Image classification data set "PV_Images" (thamadhi/solar-panel-fault-mapping on GitHub). Class labels (2): clean, hotspot.

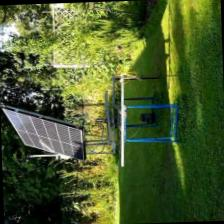
Label: clean

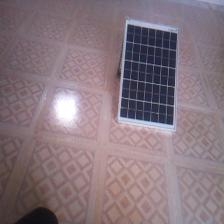
Label: clean

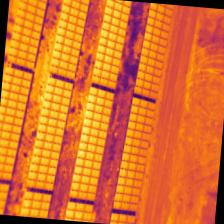
Label: hotspot

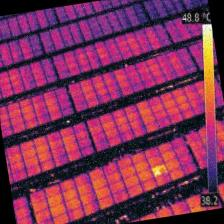
Label: hotspot

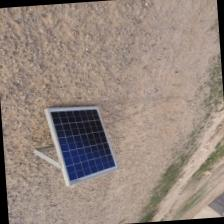
Label: clean

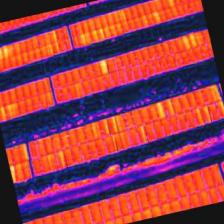
Label: hotspot
